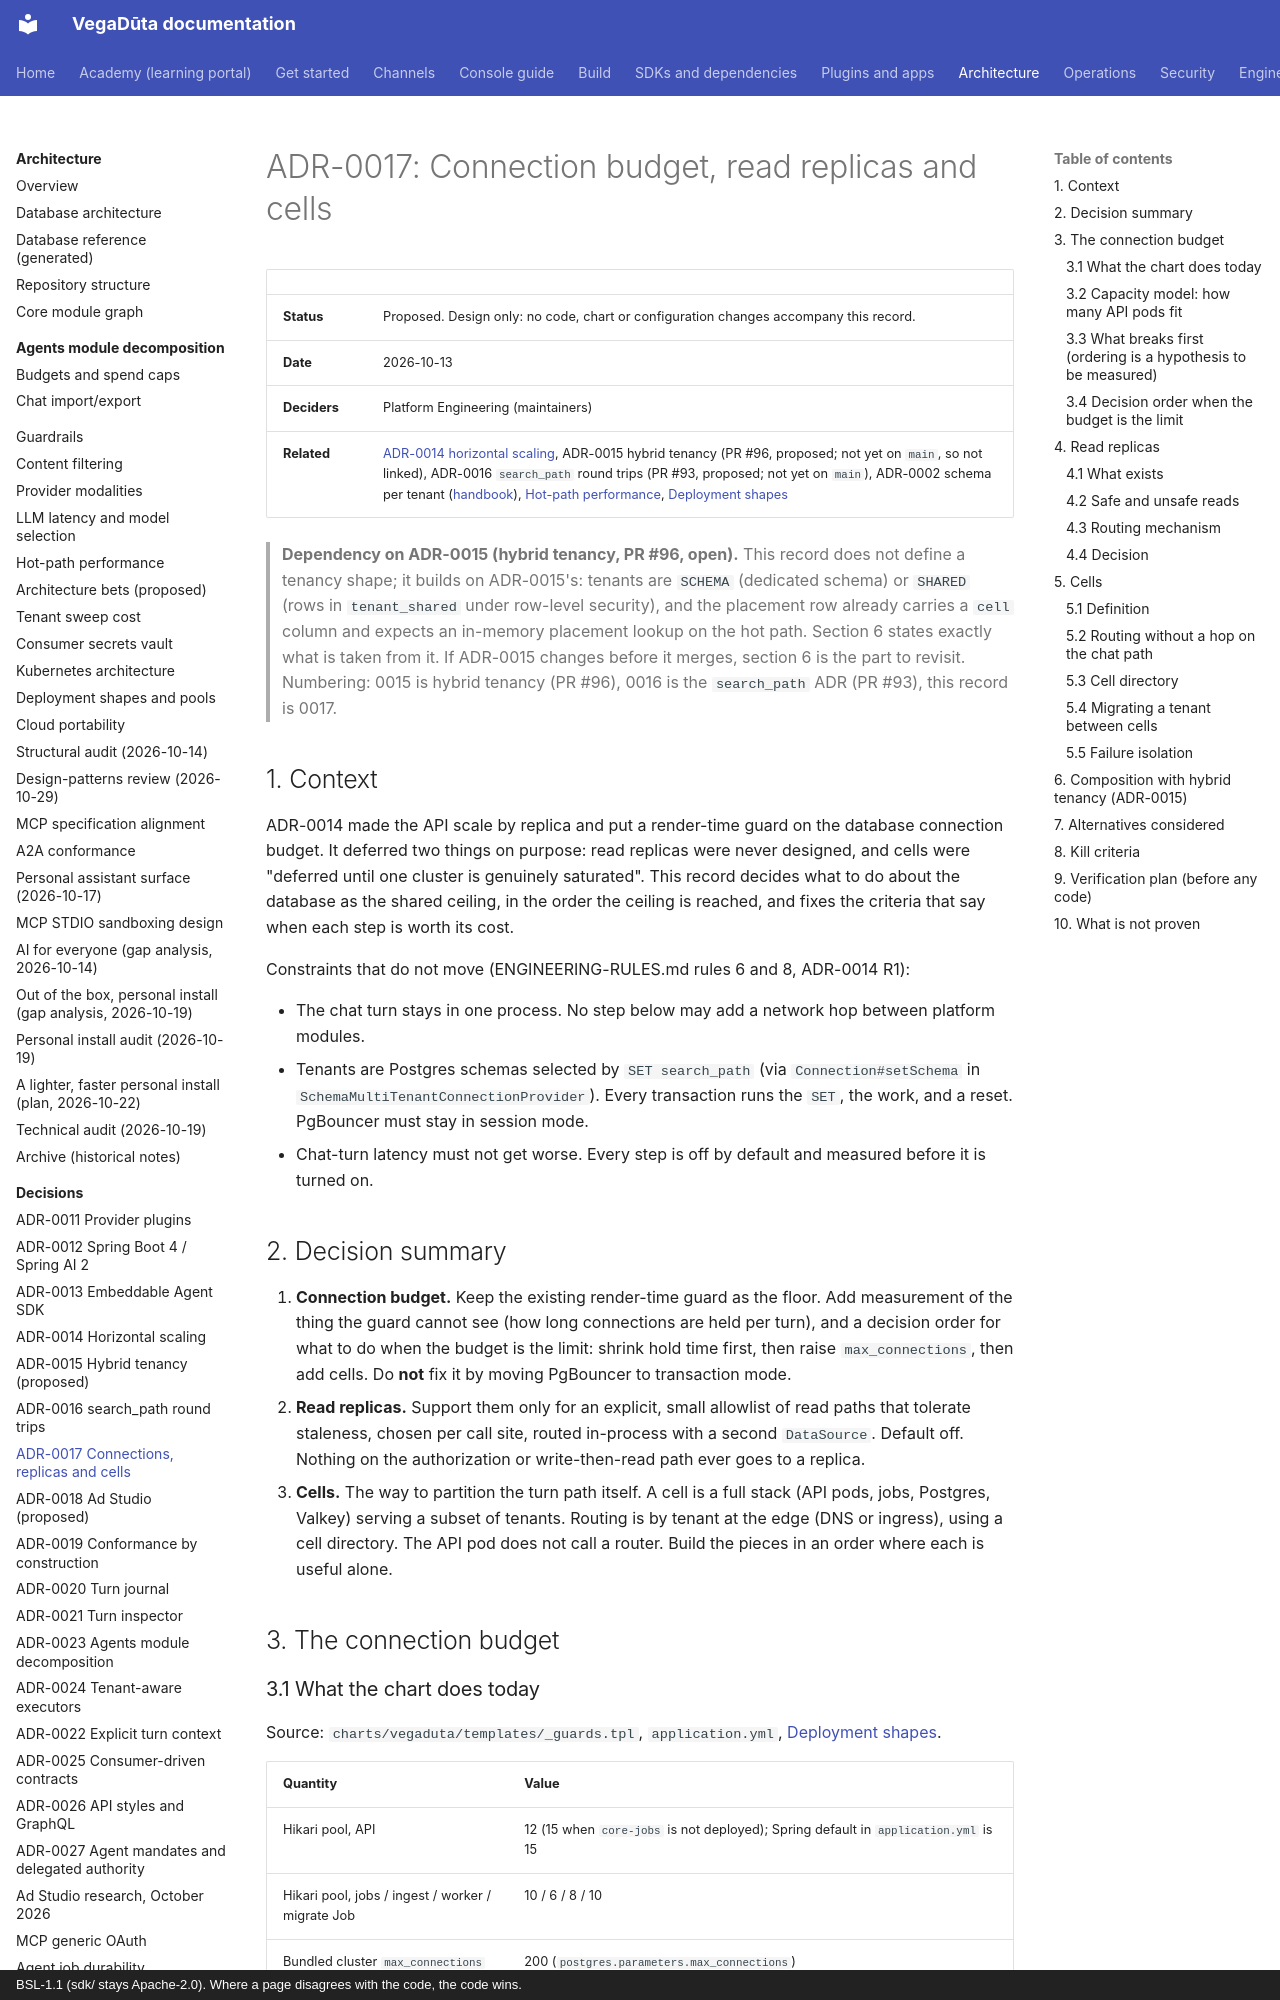

repository: CD-LC/vegaduta · page: architecture/ADR-0017-connections-replicas-cells/index.html · generator: mkdocs · copyright: BSL-1.1 (sdk/ stays Apache-2.0). Where a page disagrees with the code, the code wins.

# ADR-0017: Connection budget, read replicas and cells

| | |
|---|---|
| **Status** | Proposed. Design only: no code, chart or configuration changes accompany this record. |
| **Date** | 2026-10-13 |
| **Deciders** | Platform Engineering (maintainers) |
| **Related** | [ADR-0014 horizontal scaling](ADR-0014-horizontal-scaling.md), ADR-0015 hybrid tenancy (PR #96, proposed; not yet on `main`, so not linked), ADR-0016 `search_path` round trips (PR #93, proposed; not yet on `main`), ADR-0002 schema per tenant ([handbook](../platform-documentation/decisions/adr-0002-schema-per-tenant.html)), [Hot-path performance](HOT-PATH-PERFORMANCE.md), [Deployment shapes](../deploy/DEPLOYMENT-SHAPES.md) |

> **Dependency on ADR-0015 (hybrid tenancy, PR #96, open).** This record does not define a tenancy shape; it
> builds on ADR-0015's: tenants are `SCHEMA` (dedicated schema) or `SHARED` (rows in `tenant_shared` under
> row-level security), and the placement row already carries a `cell` column and expects an in-memory placement
> lookup on the hot path. Section 6 states exactly what is taken from it. If ADR-0015 changes before it merges,
> section 6 is the part to revisit. Numbering: 0015 is hybrid tenancy (PR #96), 0016 is the `search_path` ADR
> (PR #93), this record is 0017.

## 1. Context

ADR-0014 made the API scale by replica and put a render-time guard on the database connection budget. It
deferred two things on purpose: read replicas were never designed, and cells were "deferred until one cluster
is genuinely saturated". This record decides what to do about the database as the shared ceiling, in the order
the ceiling is reached, and fixes the criteria that say when each step is worth its cost.

Constraints that do not move (ENGINEERING-RULES.md rules 6 and 8, ADR-0014 R1):

- The chat turn stays in one process. No step below may add a network hop between platform modules.
- Tenants are Postgres schemas selected by `SET search_path` (via `Connection#setSchema` in
  `SchemaMultiTenantConnectionProvider`). Every transaction runs the `SET`, the work, and a reset. PgBouncer
  must stay in session mode.
- Chat-turn latency must not get worse. Every step is off by default and measured before it is turned on.

## 2. Decision summary

1. **Connection budget.** Keep the existing render-time guard as the floor. Add measurement of the thing the
   guard cannot see (how long connections are held per turn), and a decision order for what to do when the
   budget is the limit: shrink hold time first, then raise `max_connections`, then add cells. Do **not** fix it
   by moving PgBouncer to transaction mode.
2. **Read replicas.** Support them only for an explicit, small allowlist of read paths that tolerate staleness,
   chosen per call site, routed in-process with a second `DataSource`. Default off. Nothing on the
   authorization or write-then-read path ever goes to a replica.
3. **Cells.** The way to partition the turn path itself. A cell is a full stack (API pods, jobs, Postgres,
   Valkey) serving a subset of tenants. Routing is by tenant at the edge (DNS or ingress), using a cell
   directory. The API pod does not call a router. Build the pieces in an order where each is useful alone.

## 3. The connection budget

### 3.1 What the chart does today

Source: `charts/vegaduta/templates/_guards.tpl`, `application.yml`, [Deployment shapes](../deploy/DEPLOYMENT-SHAPES.md).

| Quantity | Value |
|---|---|
| Hikari pool, API | 12 (15 when `core-jobs` is not deployed); Spring default in `application.yml` is 15 |
| Hikari pool, jobs / ingest / worker / migrate Job | 10 / 6 / 8 / 10 |
| Bundled cluster `max_connections` | 200 (`postgres.parameters.max_connections`) |
| Reserve the guard keeps | 20 (Keycloak, monitoring, superuser access) |
| Usable for core | 180 |
| API pods counted | `max(replicaCount, hpa.maxReplicas, keda.maxReplicas)`; the guard assumes 4 if an autoscaler omits a maximum |

The guard sums `API pods x API pool + jobs + ingest + worker + 10` (migrate) and fails the render above
`max_connections - 20`. It checks **allocated** connections, the Hikari maximum. It does not check how many
are in use.
